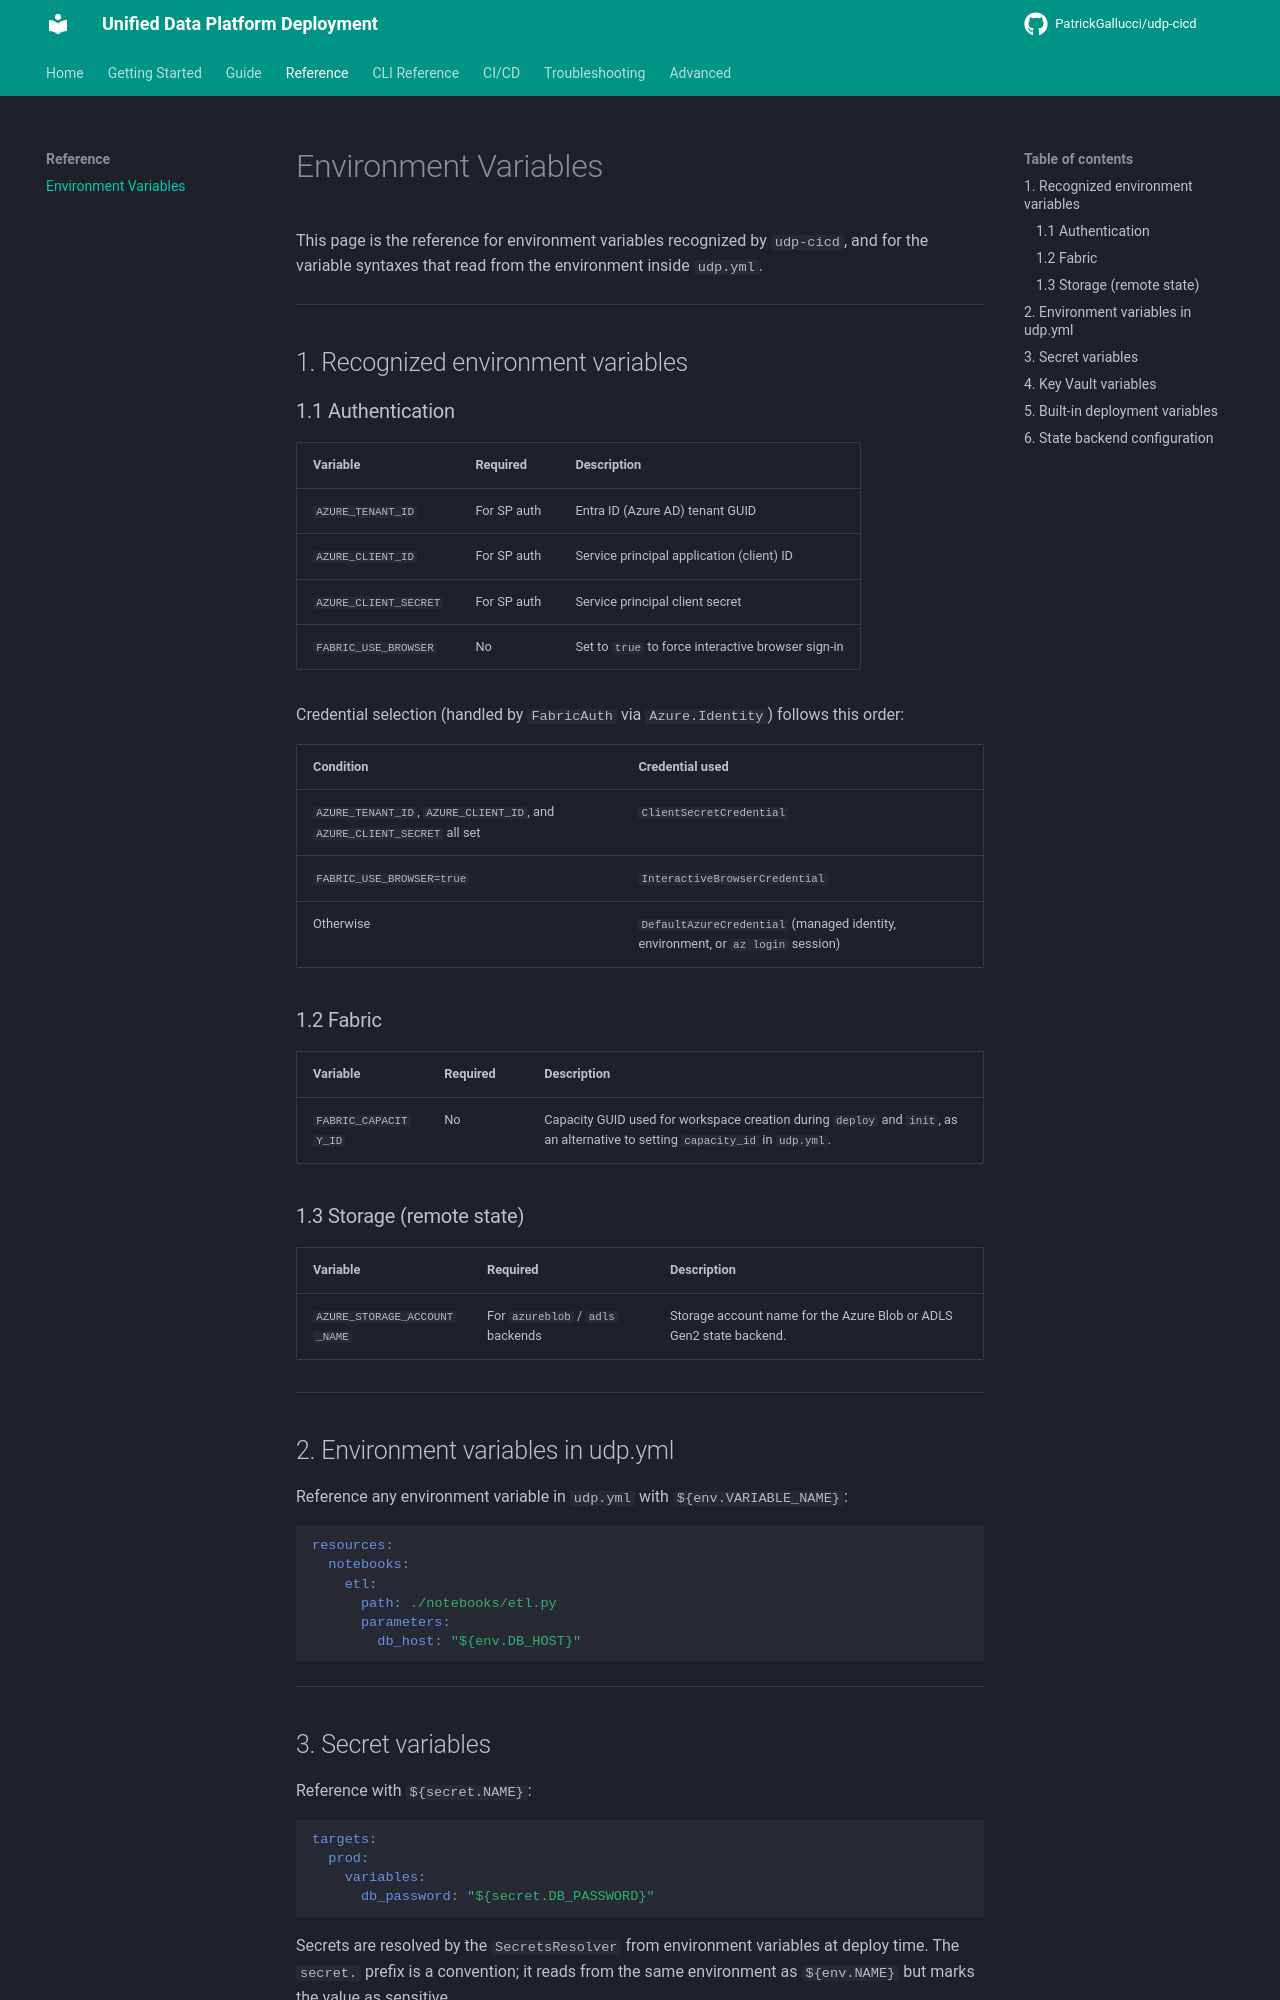

repository: PatrickGallucci/udp-cicd · page: reference/environment-variables/index.html · generator: mkdocs

# Environment Variables

This page is the reference for environment variables recognized by `udp-cicd`, and for the variable syntaxes that read from the environment inside `udp.yml`.

---

## 1. Recognized environment variables

### 1.1 Authentication

| Variable | Required | Description |
|---|---|---|
| `AZURE_TENANT_ID` | For SP auth | Entra ID (Azure AD) tenant GUID |
| `AZURE_CLIENT_ID` | For SP auth | Service principal application (client) ID |
| `AZURE_CLIENT_SECRET` | For SP auth | Service principal client secret |
| `FABRIC_USE_BROWSER` | No | Set to `true` to force interactive browser sign-in |

Credential selection (handled by `FabricAuth` via `Azure.Identity`) follows this order:

| Condition | Credential used |
|---|---|
| `AZURE_TENANT_ID`, `AZURE_CLIENT_ID`, and `AZURE_CLIENT_SECRET` all set | `ClientSecretCredential` |
| `FABRIC_USE_BROWSER=true` | `InteractiveBrowserCredential` |
| Otherwise | `DefaultAzureCredential` (managed identity, environment, or `az login` session) |

### 1.2 Fabric

| Variable | Required | Description |
|---|---|---|
| `FABRIC_CAPACITY_ID` | No | Capacity GUID used for workspace creation during `deploy` and `init`, as an alternative to setting `capacity_id` in `udp.yml`. |

### 1.3 Storage (remote state)

| Variable | Required | Description |
|---|---|---|
| `AZURE_STORAGE_ACCOUNT_NAME` | For `azureblob` / `adls` backends | Storage account name for the Azure Blob or ADLS Gen2 state backend. |

---

## 2. Environment variables in udp.yml

Reference any environment variable in `udp.yml` with `${env.VARIABLE_NAME}`:

```yaml
resources:
  notebooks:
    etl:
      path: ./notebooks/etl.py
      parameters:
        db_host: "${env.DB_HOST}"
```

---

## 3. Secret variables

Reference with `${secret.NAME}`:

```yaml
targets:
  prod:
    variables:
      db_password: "${secret.DB_PASSWORD}"
```

Secrets are resolved by the `SecretsResolver` from environment variables at deploy time. The `secret.` prefix is a convention; it reads from the same environment as `${env.NAME}` but marks the value as sensitive.

---
